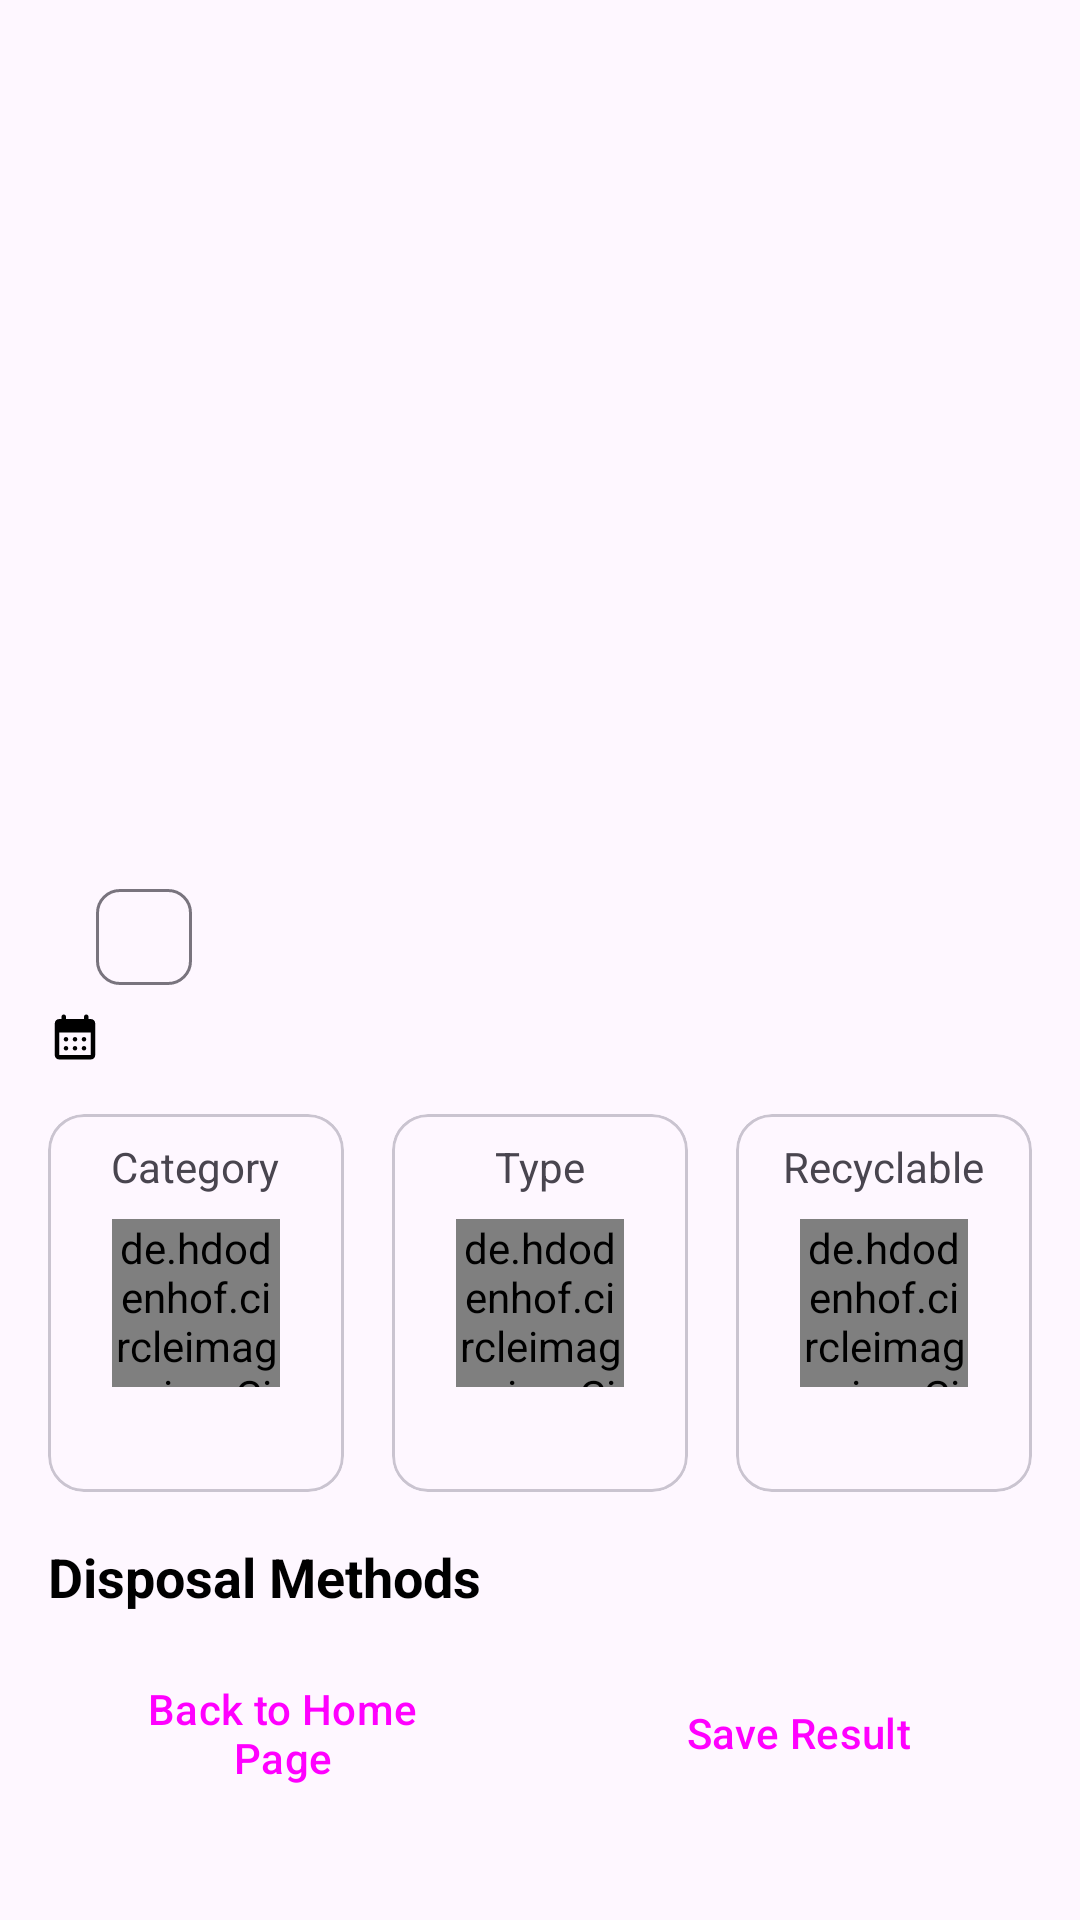

Layout XML and referenced resources for this Android screen:
<!-- AndroidManifest.xml: application theme Theme.Wastify -->
<!-- res/layout/fragment_result.xml -->
<?xml version="1.0" encoding="utf-8"?>
<ScrollView
    xmlns:android="http://schemas.android.com/apk/res/android"
    xmlns:app="http://schemas.android.com/apk/res-auto"
    xmlns:tools="http://schemas.android.com/tools"
    android:layout_width="match_parent"
    android:layout_height="match_parent"
    tools:context=".ui.views.identify.result.ResultFragment">

    <androidx.constraintlayout.widget.ConstraintLayout
        android:layout_width="match_parent"
        android:layout_height="wrap_content">

        <ImageView
            android:id="@+id/iv_result"
            android:layout_width="match_parent"
            android:layout_height="280dp"
            android:scaleType="centerCrop"
            android:contentDescription="@string/waste_identified"
            app:layout_constraintEnd_toEndOf="parent"
            app:layout_constraintStart_toStartOf="parent"
            app:layout_constraintTop_toTopOf="parent"
            tools:srcCompat="@drawable/dummy_waste_image" />

        <Button
            android:id="@+id/btn_back"
            style="?attr/materialIconButtonFilledStyle"
            android:layout_width="wrap_content"
            android:layout_height="wrap_content"
            android:layout_marginStart="8dp"
            android:layout_marginTop="8dp"
            android:backgroundTint="@color/black"
            app:icon="@drawable/ic_arrow_back_filled_24"
            app:layout_constraintStart_toStartOf="parent"
            app:layout_constraintTop_toTopOf="parent" />

        <TextView
            android:id="@+id/tv_result"
            android:layout_width="wrap_content"
            android:layout_height="wrap_content"
            android:layout_marginStart="16dp"
            android:layout_marginTop="16dp"
            android:textColor="@color/black"
            android:textSize="24sp"
            android:textStyle="bold"
            app:layout_constraintStart_toStartOf="parent"
            app:layout_constraintTop_toBottomOf="@id/iv_result"
            tools:text="Green Glass" />

        <com.google.android.material.chip.Chip
            android:id="@+id/chip_percentage"
            android:layout_width="wrap_content"
            android:layout_height="wrap_content"
            android:layout_marginStart="8dp"
            app:chipIcon="@drawable/ic_info_outline_24"
            app:layout_constraintBottom_toBottomOf="@id/tv_result"
            app:layout_constraintStart_toEndOf="@id/tv_result"
            app:layout_constraintTop_toTopOf="@id/tv_result"
            tools:text="96%" />

        <TextView
            android:id="@+id/tv_date"
            android:layout_width="wrap_content"
            android:layout_height="wrap_content"
            android:layout_marginStart="16dp"
            android:drawablePadding="4dp"
            app:drawableStartCompat="@drawable/ic_calendar_filled_18"
            app:layout_constraintStart_toStartOf="parent"
            app:layout_constraintTop_toBottomOf="@id/chip_percentage"
            tools:text="@string/dummy_result_date" />

        
        <com.google.android.material.card.MaterialCardView
            android:id="@+id/card_category"
            android:layout_width="0dp"
            android:layout_height="wrap_content"
            android:layout_marginStart="16dp"
            android:layout_marginTop="16dp"
            android:clickable="true"
            android:focusable="true"
            app:layout_constraintEnd_toStartOf="@id/card_type"
            app:layout_constraintStart_toStartOf="parent"
            app:layout_constraintTop_toBottomOf="@id/tv_date">

            <LinearLayout
                android:layout_width="match_parent"
                android:layout_height="wrap_content"
                android:orientation="vertical"
                android:padding="8dp">

                <TextView
                    android:layout_width="wrap_content"
                    android:layout_height="wrap_content"
                    android:layout_gravity="center_horizontal"
                    android:text="@string/category" />

                <de.hdodenhof.circleimageview.CircleImageView
                    android:id="@+id/iv_category_icon"
                    android:layout_width="56dp"
                    android:layout_height="56dp"
                    android:layout_gravity="center_horizontal"
                    android:layout_marginTop="8dp"
                    tools:src="@tools:sample/avatars" />

                <TextView
                    android:id="@+id/tv_category"
                    android:layout_width="wrap_content"
                    android:layout_height="wrap_content"
                    android:layout_gravity="center_horizontal"
                    android:layout_marginTop="8dp"
                    android:textStyle="bold"
                    tools:text="@string/dummy_category" />
            </LinearLayout>
        </com.google.android.material.card.MaterialCardView>

        
        <com.google.android.material.card.MaterialCardView
            android:id="@+id/card_type"
            android:layout_width="0dp"
            android:layout_height="wrap_content"
            android:layout_marginStart="16dp"
            android:layout_marginTop="16dp"
            android:clickable="true"
            android:focusable="true"
            app:layout_constraintEnd_toStartOf="@id/card_recyclable"
            app:layout_constraintStart_toEndOf="@id/card_category"
            app:layout_constraintTop_toBottomOf="@id/tv_date">

            <LinearLayout
                android:layout_width="match_parent"
                android:layout_height="wrap_content"
                android:orientation="vertical"
                android:padding="8dp">

                <TextView
                    android:layout_width="wrap_content"
                    android:layout_height="wrap_content"
                    android:layout_gravity="center_horizontal"
                    android:text="@string/type" />

                <de.hdodenhof.circleimageview.CircleImageView
                    android:id="@+id/iv_type_icon"
                    android:layout_width="56dp"
                    android:layout_height="56dp"
                    android:layout_gravity="center_horizontal"
                    android:layout_marginTop="8dp"
                    tools:src="@tools:sample/avatars" />

                <TextView
                    android:id="@+id/tv_type"
                    android:layout_width="wrap_content"
                    android:layout_height="wrap_content"
                    android:layout_gravity="center_horizontal"
                    android:layout_marginTop="8dp"
                    android:textStyle="bold"
                    tools:text="@string/type" />
            </LinearLayout>
        </com.google.android.material.card.MaterialCardView>

        
        <com.google.android.material.card.MaterialCardView
            android:id="@+id/card_recyclable"
            android:layout_width="0dp"
            android:layout_height="wrap_content"
            android:layout_marginStart="16dp"
            android:layout_marginTop="16dp"
            android:layout_marginEnd="16dp"
            app:layout_constraintEnd_toEndOf="parent"
            app:layout_constraintStart_toEndOf="@id/card_type"
            app:layout_constraintTop_toBottomOf="@id/tv_date">

            <LinearLayout
                android:layout_width="match_parent"
                android:layout_height="wrap_content"
                android:orientation="vertical"
                android:padding="8dp">

                <TextView
                    android:layout_width="wrap_content"
                    android:layout_height="wrap_content"
                    android:layout_gravity="center_horizontal"
                    android:text="@string/recyclable" />

                <de.hdodenhof.circleimageview.CircleImageView
                    android:id="@+id/iv_recyclable_icon"
                    android:layout_width="56dp"
                    android:layout_height="56dp"
                    android:layout_gravity="center_horizontal"
                    android:layout_marginTop="8dp"
                    tools:src="@tools:sample/avatars" />

                <TextView
                    android:id="@+id/tv_recyclable"
                    android:layout_width="wrap_content"
                    android:layout_height="wrap_content"
                    android:layout_gravity="center_horizontal"
                    android:layout_marginTop="8dp"
                    android:textStyle="bold"
                    tools:text="@string/recyclable" />
            </LinearLayout>
        </com.google.android.material.card.MaterialCardView>

        <TextView
            android:id="@+id/tv_title_methods"
            android:layout_width="wrap_content"
            android:layout_height="wrap_content"
            android:layout_marginStart="16dp"
            android:layout_marginTop="16dp"
            android:text="@string/disposal_methods"
            android:textColor="@color/black"
            android:textSize="18sp"
            android:textStyle="bold"
            app:layout_constraintStart_toStartOf="parent"
            app:layout_constraintTop_toBottomOf="@id/card_category" />

        <androidx.recyclerview.widget.RecyclerView
            android:id="@+id/rv_methods"
            android:layout_width="match_parent"
            android:layout_height="wrap_content"
            android:layout_marginHorizontal="16dp"
            android:overScrollMode="never"
            app:layout_constraintTop_toBottomOf="@id/tv_title_methods" />

        <Button
            android:id="@+id/btn_home"
            style="@style/PrimaryOutlinedButton"
            android:layout_width="0dp"
            android:layout_height="wrap_content"
            android:layout_margin="16dp"
            android:text="@string/back_to_home_page"
            app:layout_constraintBottom_toBottomOf="parent"
            app:layout_constraintEnd_toStartOf="@id/btn_save"
            app:layout_constraintStart_toStartOf="parent"
            app:layout_constraintTop_toBottomOf="@id/rv_methods" />

        <Button
            android:id="@+id/btn_save"
            style="@style/PrimaryButton"
            android:layout_width="0dp"
            android:layout_height="wrap_content"
            android:layout_marginVertical="16dp"
            android:layout_marginEnd="16dp"
            android:text="@string/save_result"
            app:layout_constraintTop_toBottomOf="@id/rv_methods"
            app:layout_constraintBottom_toBottomOf="parent"
            app:layout_constraintStart_toEndOf="@id/btn_home"
            app:layout_constraintEnd_toEndOf="parent" />

        <Button
            android:id="@+id/btn_delete"
            style="@style/ErrorButton"
            android:layout_width="0dp"
            android:layout_height="wrap_content"
            android:layout_margin="16dp"
            android:text="@string/msg_remove_result"
            android:visibility="gone"
            app:layout_constraintStart_toStartOf="parent"
            app:layout_constraintEnd_toEndOf="parent"
            app:layout_constraintBottom_toBottomOf="parent"
            app:layout_constraintTop_toBottomOf="@id/rv_methods" />

    </androidx.constraintlayout.widget.ConstraintLayout>
</ScrollView>
<!-- resources referenced by this layout -->
<resources>
  <color name="black">#FF000000</color>
  <!-- drawable dummy_waste_image: jpeg bitmap (drawable, 285309 bytes) -->
  <!-- drawable ic_calendar_filled_18 (drawable) -->
  <vector android:height="18dp" android:tint="#000000"
      android:viewportHeight="24" android:viewportWidth="24"
      android:width="18dp" xmlns:android="http://schemas.android.com/apk/res/android">
      <path android:fillColor="@android:color/white" android:pathData="M17,2c-0.55,0 -1,0.45 -1,1v1H8V3c0,-0.55 -0.45,-1 -1,-1S6,2.45 6,3v1H5C3.89,4 3.01,4.9 3.01,6L3,20c0,1.1 0.89,2 2,2h14c1.1,0 2,-0.9 2,-2V6c0,-1.1 -0.9,-2 -2,-2h-1V3C18,2.45 17.55,2 17,2zM19,20H5V10h14V20zM11,13c0,-0.55 0.45,-1 1,-1s1,0.45 1,1s-0.45,1 -1,1S11,13.55 11,13zM7,13c0,-0.55 0.45,-1 1,-1s1,0.45 1,1s-0.45,1 -1,1S7,13.55 7,13zM15,13c0,-0.55 0.45,-1 1,-1s1,0.45 1,1s-0.45,1 -1,1S15,13.55 15,13zM11,17c0,-0.55 0.45,-1 1,-1s1,0.45 1,1s-0.45,1 -1,1S11,17.55 11,17zM7,17c0,-0.55 0.45,-1 1,-1s1,0.45 1,1s-0.45,1 -1,1S7,17.55 7,17zM15,17c0,-0.55 0.45,-1 1,-1s1,0.45 1,1s-0.45,1 -1,1S15,17.55 15,17z"/>
  </vector>
  <string name="back_to_home_page">Back to Home Page</string>
  <string name="category">Category</string>
  <string name="disposal_methods">Disposal Methods</string>
  <string name="dummy_category">Plastic</string>
  <string name="dummy_result_date">April 29, 2023</string>
  <string name="msg_remove_result">Remove result from bookmarks</string>
  <string name="recyclable">Recyclable</string>
  <string name="save_result">Save Result</string>
  <string name="type">Type</string>
  <string name="waste_identified">Waste Identified</string>
  <style name="ErrorButton" parent="Widget.Material3.Button">
          <item name="backgroundTint">@color/red_light</item>
          <item name="android:insetTop">0dp</item>
          <item name="android:insetBottom">0dp</item>
          <item name="cornerRadius">8dp</item>
          <item name="textAllCaps">false</item>
      </style>
  <style name="PrimaryButton" parent="Widget.Material3.Button">
          <item name="backgroundTint">@color/green</item>
          <item name="android:insetTop">0dp</item>
          <item name="android:insetBottom">0dp</item>
          <item name="cornerRadius">8dp</item>
      </style>
  <style name="PrimaryOutlinedButton" parent="Widget.Material3.Button.OutlinedButton">
          <item name="android:insetTop">0dp</item>
          <item name="android:insetBottom">0dp</item>
          <item name="strokeColor">@color/green</item>
          <item name="cornerRadius">8dp</item>
          <item name="textAllCaps">false</item>
      </style>
  <style name="Theme.Wastify" parent="Theme.Material3.DayNight.NoActionBar">
          
          <item name="colorPrimary">@color/green</item>
          <item name="colorPrimaryVariant">@color/green_dark</item>
          <item name="colorOnPrimary">@color/white</item>
          
          <item name="colorSecondary">@color/teal_200</item>
          <item name="colorSecondaryVariant">@color/teal_700</item>
          <item name="colorOnSecondary">@color/black</item>
          
          <item name="android:statusBarColor">?attr/colorPrimaryVariant</item>
          
      </style>
  <color name="red_light">#F64C7F</color>
  <color name="green">#10B881</color>
  <color name="green_dark">#0C8A6C</color>14D69B
  <color name="white">#FFFFFFFF</color>
  <color name="teal_200">#FF03DAC5</color>
  <color name="teal_700">#FF018786</color>
</resources>
